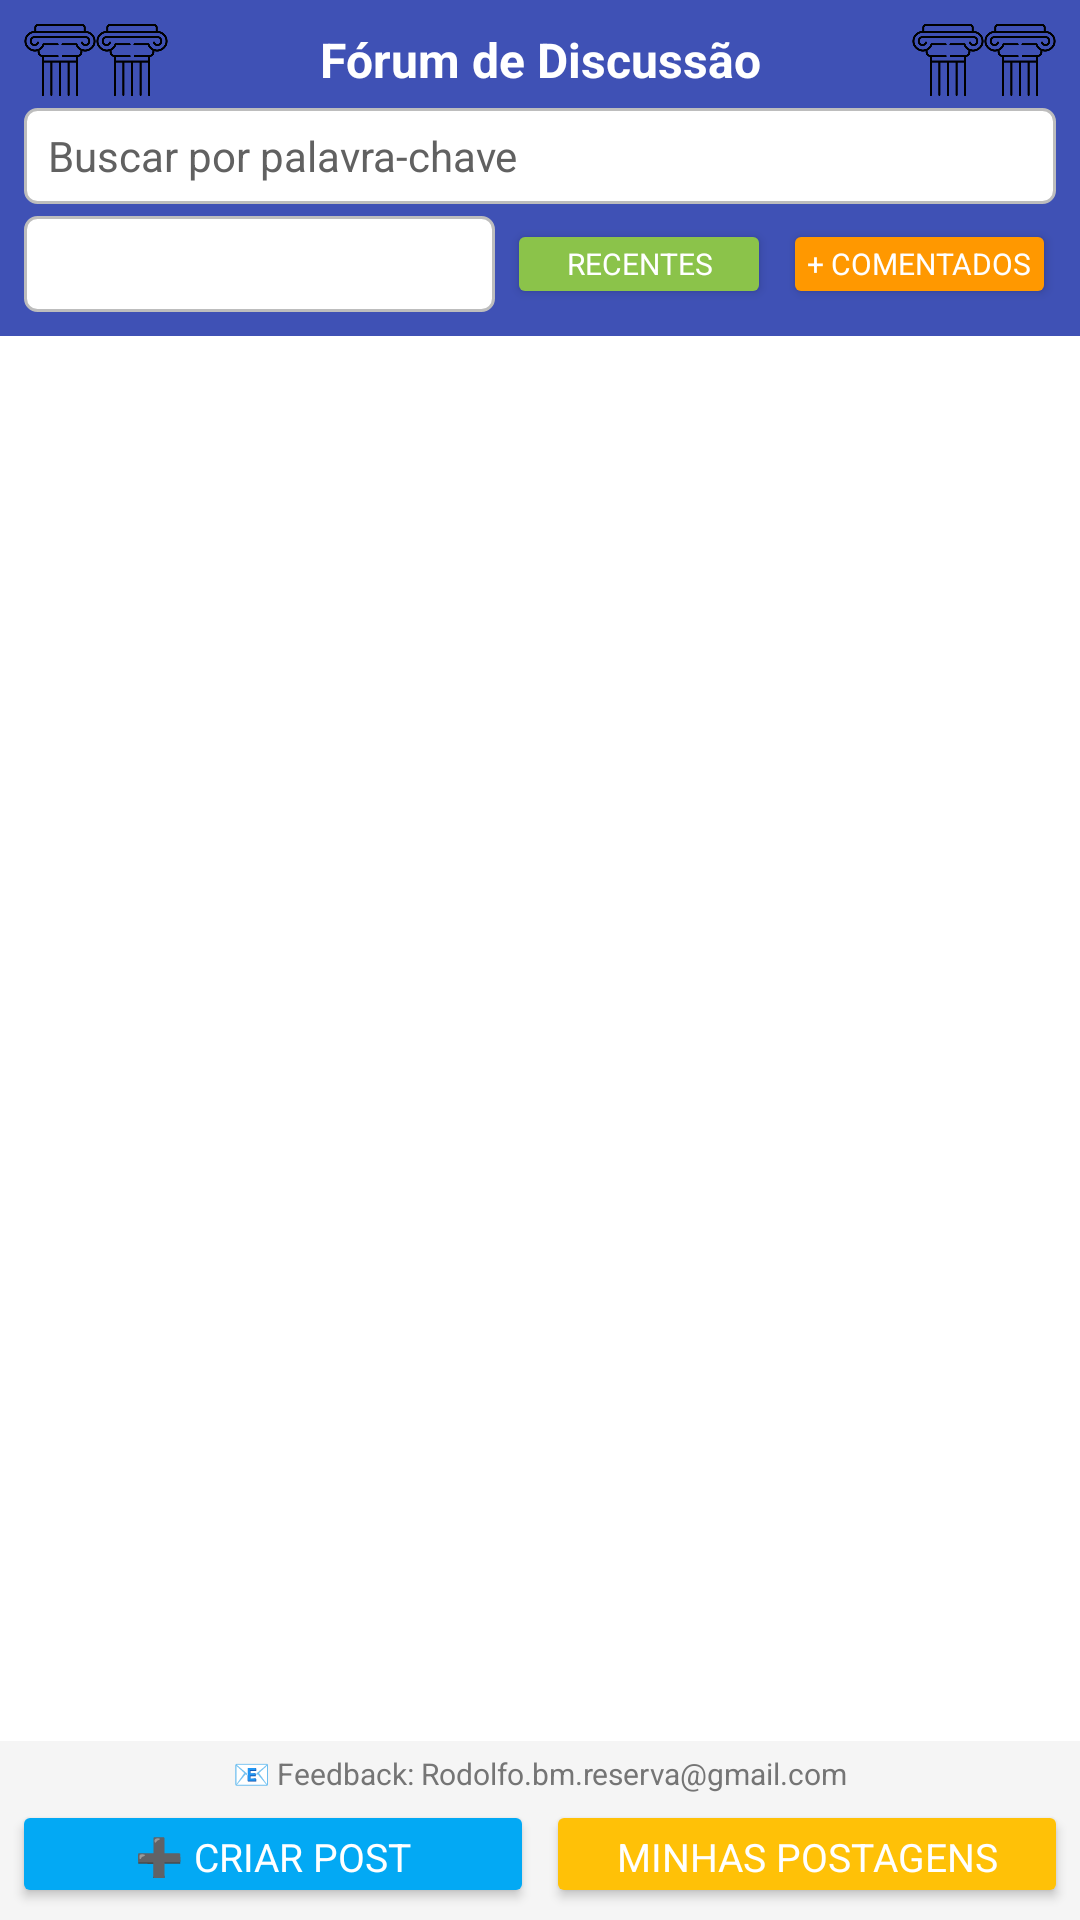

Produce the Android XML layout that renders to this screen, including the resource entries it uses.
<!-- AndroidManifest.xml: application theme Theme.App_Conquistas_2 -->
<!-- res/layout/tela_forum.xml -->
<?xml version="1.0" encoding="utf-8"?>
<RelativeLayout xmlns:android="http://schemas.android.com/apk/res/android"
    android:layout_width="match_parent"
    android:layout_height="match_parent"
    android:background="#FFFFFF">

    <LinearLayout
        android:id="@+id/linearLayoutCabecalho"
        android:layout_width="match_parent"
        android:layout_height="wrap_content"
        android:background="#3F51B5"
        android:orientation="vertical"
        android:padding="8dp">

        <LinearLayout
            android:layout_width="match_parent"
            android:layout_height="wrap_content"
            android:gravity="center_vertical"
            android:orientation="horizontal">

            <ImageView
                android:layout_width="24dp"
                android:layout_height="24dp"
                android:contentDescription="Ícone do Fórum"
                android:src="@drawable/pillar" />

            <ImageView
                android:layout_width="24dp"
                android:layout_height="24dp"
                android:contentDescription="Ícone do Fórum"
                android:src="@drawable/pillar" />

            <TextView
                android:layout_width="0dp"
                android:layout_height="wrap_content"
                android:layout_weight="1"
                android:gravity="center"
                android:text="Fórum de Discussão"
                android:textColor="#FFFFFF"
                android:textSize="16sp"
                android:textStyle="bold" />

            <ImageView
                android:layout_width="24dp"
                android:layout_height="24dp"
                android:contentDescription="Ícone do Fórum"
                android:src="@drawable/pillar" />

            <ImageView
                android:layout_width="24dp"
                android:layout_height="24dp"
                android:contentDescription="Ícone do Fórum"
                android:src="@drawable/pillar" />
        </LinearLayout>

        <LinearLayout
            android:layout_width="match_parent"
            android:layout_height="wrap_content"
            android:layout_marginTop="4dp"
            android:orientation="vertical">

            <EditText
                android:id="@+id/editTextSearch"
                android:layout_width="match_parent"
                android:layout_height="32dp"
                android:background="@drawable/edit_text_background"
                android:hint="Buscar por palavra-chave"
                android:inputType="text"
                android:paddingStart="8dp"
                android:paddingTop="0dp"
                android:paddingEnd="8dp"
                android:paddingBottom="0dp"
                android:textColor="#212121"
                android:textColorHint="#616161"
                android:textSize="14sp" />

            <LinearLayout
                android:layout_width="match_parent"
                android:layout_height="wrap_content"
                android:layout_marginTop="4dp"
                android:gravity="center_vertical"
                android:orientation="horizontal">

                <Spinner
                    android:id="@+id/spinnerCategorias"
                    android:layout_width="0dp"
                    android:layout_height="32dp"
                    android:layout_marginEnd="4dp"
                    android:layout_weight="1"
                    android:background="@drawable/edit_text_background" />

                <Button
                    android:id="@+id/buttonOrdenarRecentes"
                    android:layout_width="wrap_content"
                    android:layout_height="30dp"
                    android:layout_marginEnd="4dp"
                    android:backgroundTint="#8BC34A"
                    android:insetTop="0dp"
                    android:insetBottom="0dp"
                    android:minHeight="0dp"
                    android:paddingStart="8dp"
                    android:paddingTop="0dp"
                    android:paddingEnd="8dp"
                    android:paddingBottom="0dp"
                    android:text="Recentes"
                    android:textColor="#FFFFFF"
                    android:textSize="10sp" />

                <Button
                    android:id="@+id/buttonOrdenarComentados"
                    android:layout_width="wrap_content"
                    android:layout_height="30dp"
                    android:backgroundTint="#FF9800"
                    android:insetTop="0dp"
                    android:insetBottom="0dp"
                    android:minHeight="0dp"
                    android:paddingStart="8dp"
                    android:paddingTop="0dp"
                    android:paddingEnd="8dp"
                    android:paddingBottom="0dp"
                    android:text="+ Comentados"
                    android:textColor="#FFFFFF"
                    android:textSize="10sp" />
            </LinearLayout>
        </LinearLayout>
    </LinearLayout>

    <androidx.recyclerview.widget.RecyclerView
        android:id="@+id/recyclerViewPosts"
        android:layout_width="match_parent"
        android:layout_height="0dp"
        android:layout_above="@id/linearLayoutRodape"
        android:layout_below="@id/linearLayoutCabecalho"
        android:clipToPadding="false"
        android:paddingTop="2dp"
        android:paddingBottom="2dp" />

    <LinearLayout
        android:id="@+id/linearLayoutRodape"
        android:layout_width="match_parent"
        android:layout_height="wrap_content"
        android:layout_alignParentBottom="true"
        android:background="#F5F5F5"
        android:orientation="vertical"
        android:padding="4dp">

        <TextView
            android:id="@+id/textViewContato"
            android:layout_width="match_parent"
            android:layout_height="wrap_content"
            android:layout_marginBottom="2dp"
            android:gravity="center"
            android:text="📧 Feedback: Rodolfo.bm.reserva@gmail.com"
            android:textColor="#757575"
            android:textSize="10sp" />

        <LinearLayout
            android:layout_width="match_parent"
            android:layout_height="wrap_content"
            android:orientation="horizontal">

            <Button
                android:id="@+id/buttonCriarPost"
                android:layout_width="0dp"
                android:layout_height="36dp"
                android:layout_marginEnd="2dp"
                android:layout_weight="1"
                android:backgroundTint="#03A9F4"
                android:insetTop="0dp"
                android:insetBottom="0dp"
                android:text="➕ Criar Post"
                android:textColor="#FFFFFF"
                android:textSize="13sp" />

            <Button
                android:id="@+id/buttonMinhasPostagens"
                android:layout_width="0dp"
                android:layout_height="36dp"
                android:layout_marginStart="2dp"
                android:layout_weight="1"
                android:backgroundTint="#FFC107"
                android:insetTop="0dp"
                android:insetBottom="0dp"
                android:text="Minhas Postagens"
                android:textColor="#FFFFFF"
                android:textSize="13sp" />
        </LinearLayout>
    </LinearLayout>
</RelativeLayout>
<!-- resources referenced by this layout -->
<resources>
  <!-- drawable edit_text_background (drawable) -->
  <?xml version="1.0" encoding="utf-8"?>
  <shape xmlns:android="http://schemas.android.com/apk/res/android"
      android:shape="rectangle">
      <solid android:color="#FFFFFF" /> 
      <stroke
          android:width="1dp"
          android:color="#BDBDBD" /> 
      <corners android:radius="4dp" /> 
      <padding
          android:left="8dp"
          android:top="8dp"
          android:right="8dp"
          android:bottom="8dp" />
  </shape>
  <!-- drawable pillar: png bitmap (drawable, 5390 bytes) -->
  <style name="Theme.App_Conquistas_2" parent="Base.Theme.App_Conquistas_2" />
  <style name="Base.Theme.App_Conquistas_2" parent="Theme.Material3.DayNight.NoActionBar">
          
          <item name="colorPrimary">@color/colorPrimary</item>
          <item name="colorPrimaryVariant">@color/colorPrimaryVariant</item>
          <item name="colorSecondary">@color/colorSecondary</item>
          <item name="colorSecondaryVariant">@color/colorSecondaryVariant</item>
          <item name="colorOnPrimary">@color/colorOnPrimary</item>
          <item name="colorOnSecondary">@color/colorOnSecondary</item>
          
          
          <item name="android:windowBackground">@color/colorBackground</item>
          <item name="colorSurface">@color/colorSurface</item>
          
          
          <item name="android:fontFamily">sans-serif</item>
          
          
          <item name="android:statusBarColor">@color/colorPrimaryVariant</item>
          <item name="android:navigationBarColor">@color/colorBackground</item>
      </style>
  <color name="colorPrimary">#673AB7</color>
  <color name="colorPrimaryVariant">#512DA8</color>
  <color name="colorSecondary">#009688</color>
  <color name="colorSecondaryVariant">#00796B</color>
  <color name="colorOnPrimary">#FFFFFF</color>
  <color name="colorOnSecondary">#FFFFFF</color>
  <color name="colorBackground">#F3F4F6</color>
  <color name="colorSurface">#FFFFFF</color>
</resources>
